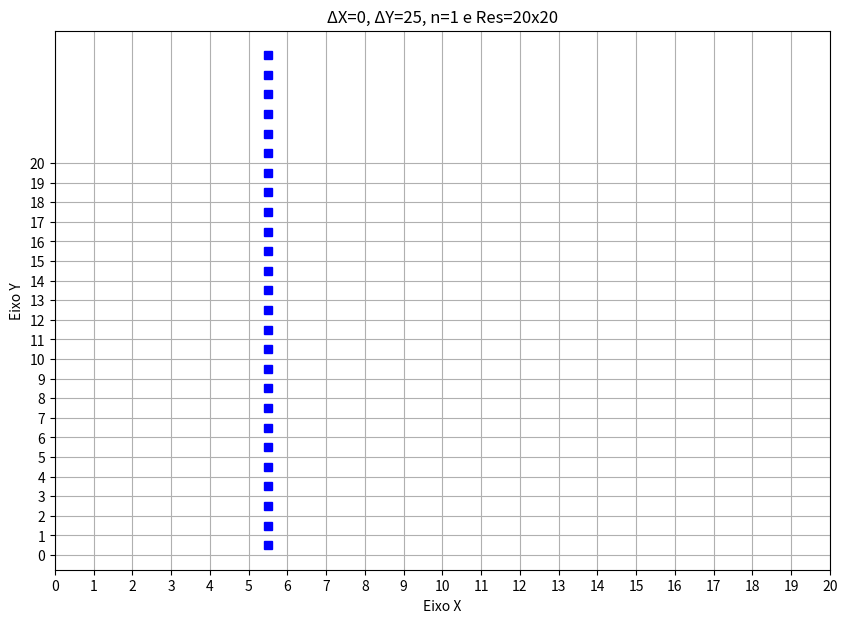

Here is the Python script that generated this plot:
import matplotlib as mpl
import matplotlib.pyplot as plt
from math import floor
from matplotlib.backends.backend_tkagg import FigureCanvasTkAgg

#inicicialização do algoritimo 

n=1 #coeficiente de resolução
resolucao = 20*n
X1 = 5*n
Y1 = 0*n
X2 = 5*n
Y2 = 25*n
X = X1
Y = Y1

#calculando a variação de detaltaX e deltaY
if(X2-X1!=0):
  deltaX= (X2-X1)
else:
  deltaX=0

if(Y2-Y1!=0):
  deltaY= (Y2-Y1)
else:
  deltaY=0


if deltaX==0:
  M=0
else:
  M = deltaY/deltaX
B= Y-M*X
listxp = []
listyp=[]

def porduz_fragmento(x,y):
  xm = floor(x)
  ym = floor(y)
  listxp.append(xm +0.5)
  listyp.append(ym +0.5)

def plot():
  fig = plt.figure(figsize=(10, 7))
  plt.plot(listxp,listyp,'bs')
  

  plt.ylabel('Eixo Y')
  plt.xlabel('Eixo X')
  plt.grid(True)
  plt.xticks(range(0, resolucao+1,1))
  plt.yticks(range(0, resolucao+1,1))
  plt.show()
  plt.title('ΔX={}, ΔY={}, n={} e Res={}x{}'.format(deltaX,deltaY,n,resolucao,resolucao))
  fig.savefig('graph.png')
  print(listxp)
  print(listyp)


porduz_fragmento(X,Y)
if(abs(deltaX)>abs(deltaY)):
  while(X < X2):
    X=X+1
    Y=M*X + B
    porduz_fragmento(X,Y)
else:
  while(Y < Y2):
    Y=Y+1
    if M==0:
      X=X2
    else:
      X=(Y-B)/M
    porduz_fragmento(X,Y)
plot()
